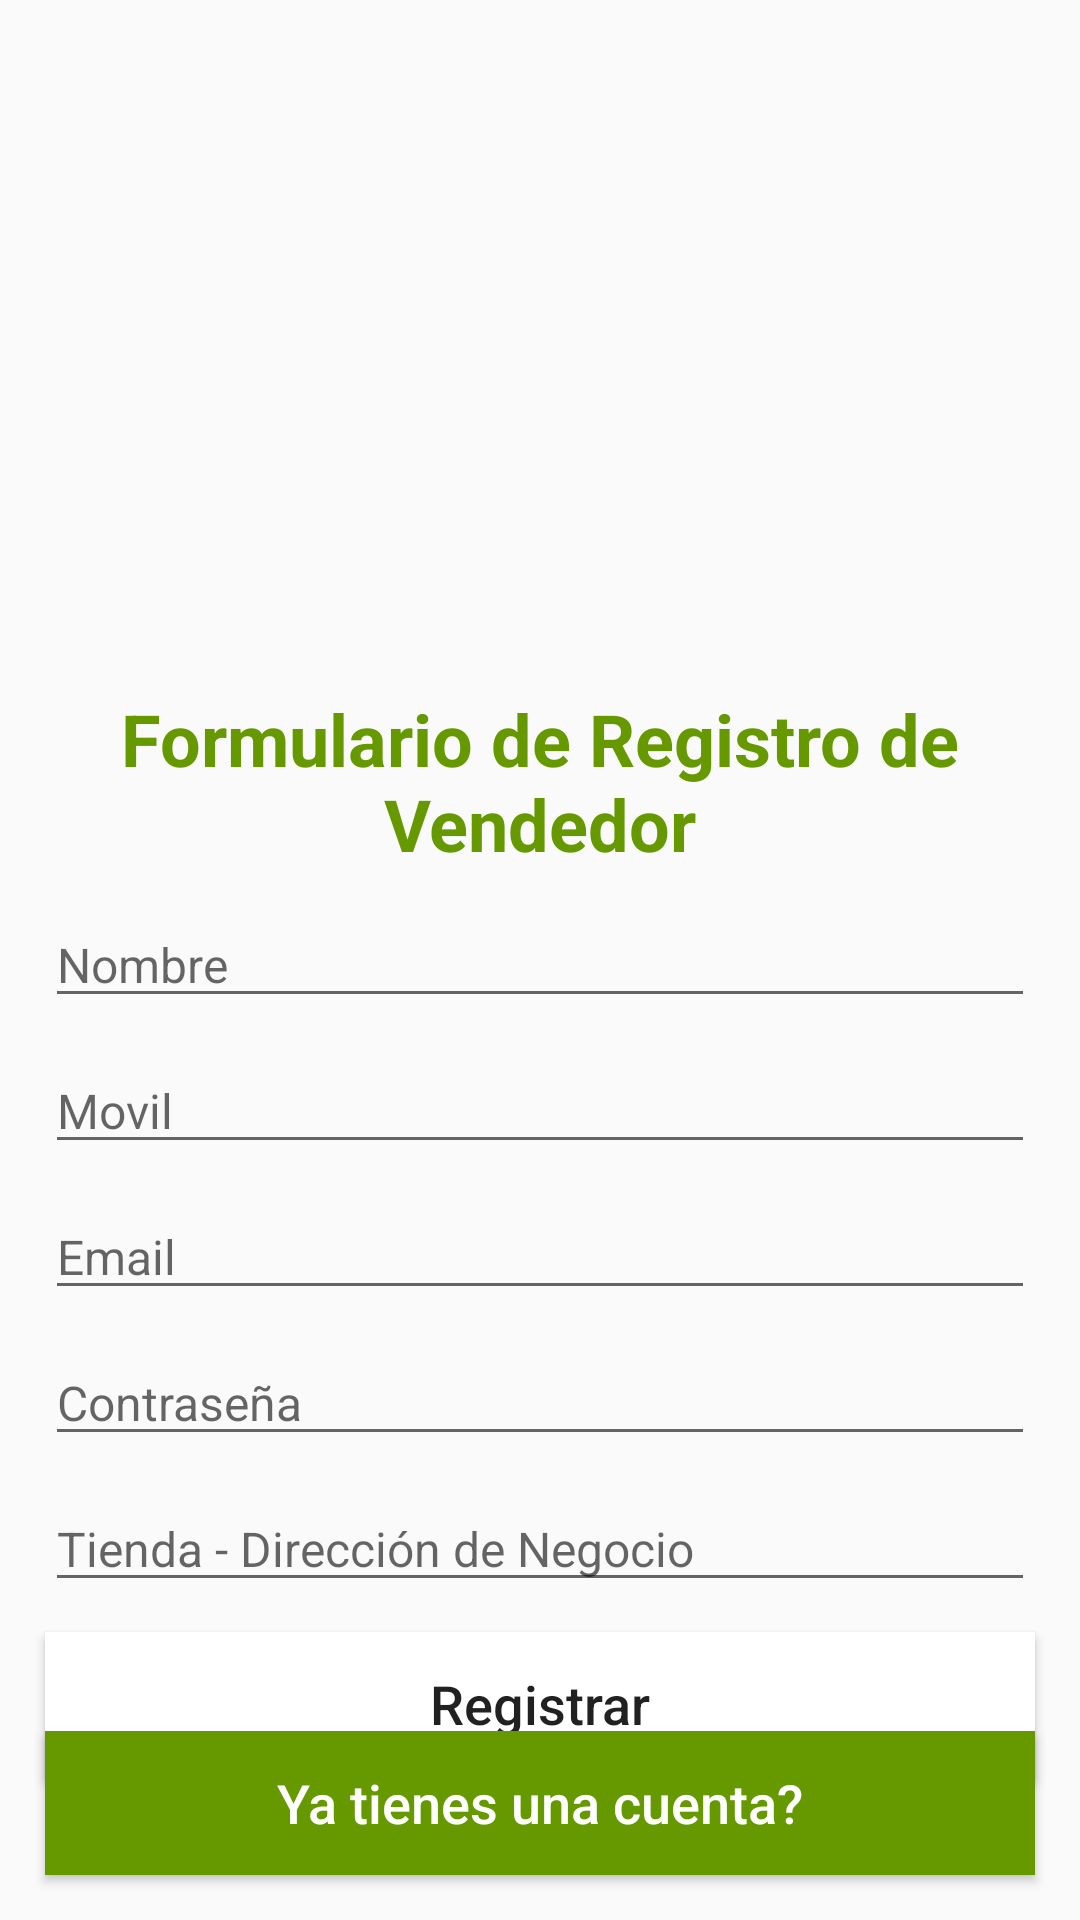

Reconstruct the res/layout file that produces this screen, plus the resources it refers to.
<!-- AndroidManifest.xml: application theme AppTheme -->
<!-- res/layout/activity_seller_registration.xml -->
<?xml version="1.0" encoding="utf-8"?>
<RelativeLayout xmlns:android="http://schemas.android.com/apk/res/android"
    xmlns:app="http://schemas.android.com/apk/res-auto"
    xmlns:tools="http://schemas.android.com/tools"
    android:layout_width="match_parent"
    android:layout_height="match_parent"
    tools:context=".Sellers.SellerRegistrationActivity">

    <ImageView
        android:id="@+id/img_seller"
        android:layout_width="wrap_content"
        android:layout_height="200dp"
        android:src="@drawable/seller"
        android:scaleType="centerCrop"
        />

    <TextView
        android:id="@+id/title_seller"
        android:layout_width="match_parent"
        android:layout_height="wrap_content"
        android:text="Formulario de Registro de Vendedor"
        android:gravity="center"
        android:layout_below="@+id/img_seller"
        android:layout_marginTop="30dp"
        android:textStyle="bold"
        android:textSize="24dp"
        android:textColor="@android:color/holo_green_dark"
        />

    <EditText
        android:id="@+id/seller_name"
        android:layout_width="match_parent"
        android:layout_height="wrap_content"
        android:layout_marginLeft="15dp"
        android:layout_marginRight="15dp"
        android:layout_below="@id/title_seller"
        android:hint="Nombre"
        android:inputType="text"
        android:textSize="16dp"
        android:layout_marginTop="10dp"
        />
    <EditText
        android:id="@+id/seller_phone"
        android:layout_width="match_parent"
        android:layout_height="wrap_content"
        android:layout_marginLeft="15dp"
        android:layout_marginRight="15dp"
        android:layout_below="@id/seller_name"
        android:hint="Movil"
        android:inputType="number"
        android:textSize="16dp"
        android:layout_marginTop="10dp"
        />
    <EditText
        android:id="@+id/seller_email"
        android:layout_width="match_parent"
        android:layout_height="wrap_content"
        android:layout_marginLeft="15dp"
        android:layout_marginRight="15dp"
        android:layout_below="@id/seller_phone"
        android:hint="Email"
        android:inputType="textEmailAddress"
        android:textSize="16dp"
        android:layout_marginTop="10dp"
        />
    <EditText
        android:id="@+id/seller_password"
        android:layout_width="match_parent"
        android:layout_height="wrap_content"
        android:layout_marginLeft="15dp"
        android:layout_marginRight="15dp"
        android:layout_below="@id/seller_email"
        android:hint="Contraseña"
        android:inputType="text"
        android:textSize="16dp"
        android:layout_marginTop="10dp"
        />
    <EditText
        android:id="@+id/seller_address"
        android:layout_width="match_parent"
        android:layout_height="wrap_content"
        android:layout_marginLeft="15dp"
        android:layout_marginRight="15dp"
        android:layout_below="@id/seller_password"
        android:hint="Tienda - Dirección de Negocio"
        android:inputType="textEmailAddress"
        android:textSize="16dp"
        android:layout_marginTop="10dp"
        />

    <Button
        android:id="@+id/seller_register_btn"
        android:layout_width="match_parent"
        android:layout_height="wrap_content"
        android:layout_marginLeft="15dp"
        android:layout_marginRight="15dp"
        android:layout_marginTop="10dp"
        android:layout_below="@id/seller_address"
        android:background="@android:color/white"
        android:text="Registrar"
        android:textAllCaps="false"
        android:textSize="18dp"
        />

    <Button
        android:id="@+id/seller_already_have_btn"
        android:layout_width="match_parent"
        android:layout_height="wrap_content"
        android:layout_marginLeft="15dp"
        android:layout_marginRight="15dp"
        android:layout_marginTop="10dp"
        android:background="@android:color/holo_green_dark"
        android:text="Ya tienes una cuenta?"
        android:textAllCaps="false"
        android:textSize="18dp"
        android:layout_alignParentBottom="true"
        android:textColor="@android:color/white"
        android:layout_marginBottom="15dp"
        />


</RelativeLayout>
<!-- resources referenced by this layout -->
<resources>
  <style name="AppTheme" parent="Theme.AppCompat.Light.NoActionBar">
          
          <item name="colorPrimary">@color/colorPrimary</item>
          <item name="colorPrimaryDark">@color/colorPrimaryDark</item>
          <item name="colorAccent">@color/colorAccent</item>
      </style>
  <color name="colorPrimary">#3F51B5</color>
  <color name="colorPrimaryDark">#303F9F</color>
  <color name="colorAccent">#536DFE</color>
</resources>
